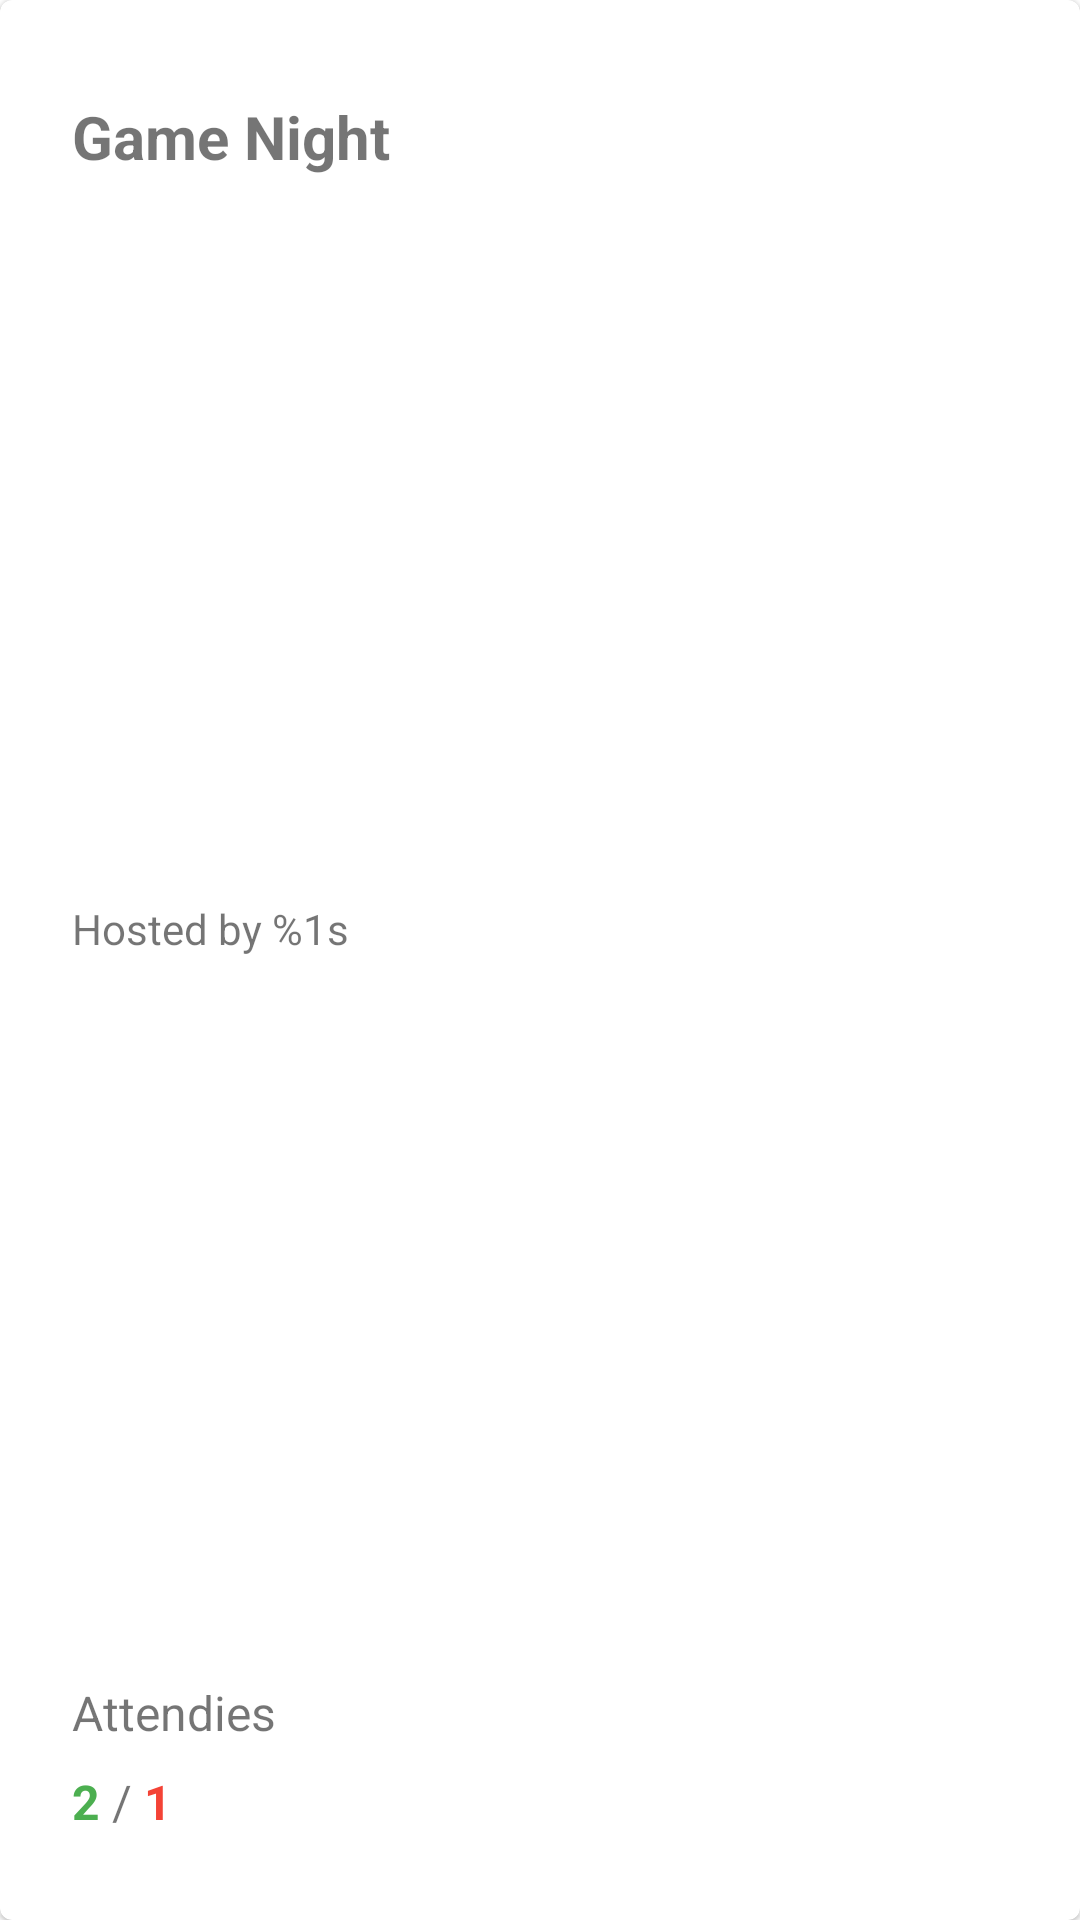

Produce the Android XML layout that renders to this screen, including the resource entries it uses.
<!-- AndroidManifest.xml: application theme Theme.BoardGameApp -->
<!-- res/layout/upcoming_events_item_view.xml -->
<?xml version="1.0" encoding="utf-8"?>
 <com.google.android.material.card.MaterialCardView
        xmlns:android="http://schemas.android.com/apk/res/android"
        xmlns:app="http://schemas.android.com/apk/res-auto"
        xmlns:tools="http://schemas.android.com/tools"
        android:layout_width="match_parent"
        android:layout_height="wrap_content"
        android:layout_marginTop="5dp"
        android:layout_marginBottom="5dp"
        android:minWidth="400dp">

    <androidx.constraintlayout.widget.ConstraintLayout
        android:id="@+id/card_content"
        android:layout_width="match_parent"
        android:layout_height="match_parent"
        android:padding="16dp">

        <TextView
            android:id="@+id/ue_title"
            android:layout_width="wrap_content"
            android:layout_height="wrap_content"
            android:layout_marginStart="8dp"
            android:layout_marginTop="16dp"
            android:text="@string/game_night"
            android:textSize="20sp"
            android:textStyle="bold"
            app:layout_constraintStart_toStartOf="parent"
            app:layout_constraintTop_toTopOf="parent" />

        <TextView
            android:id="@+id/ue_date"
            android:layout_width="wrap_content"
            android:layout_height="wrap_content"
            android:textSize="20sp"
            app:layout_constraintBottom_toBottomOf="@+id/ue_title"
            app:layout_constraintEnd_toEndOf="@+id/ue_enter_event_button"
            app:layout_constraintTop_toTopOf="@+id/ue_title"
            app:layout_constraintVertical_bias="1.0" />

        <TextView
            android:id="@+id/attendies"
            android:layout_width="wrap_content"
            android:layout_height="wrap_content"
            android:text="@string/attendies"
            android:textSize="16sp"
            app:layout_constraintStart_toStartOf="@+id/ue_title"
            app:layout_constraintTop_toTopOf="@+id/ue_enter_event_button" />

        <TextView
            android:id="@+id/ue_accepted"
            android:layout_width="wrap_content"
            android:layout_height="wrap_content"
            android:layout_marginTop="8dp"
            android:text="2"
            android:textColor="#4CAF50"
            android:textSize="16sp"
            android:textStyle="bold"
            app:layout_constraintStart_toStartOf="@+id/attendies"
            app:layout_constraintTop_toBottomOf="@+id/attendies" />

        <Button
            android:id="@+id/ue_enter_event_button"
            android:layout_width="wrap_content"
            android:layout_height="wrap_content"
            android:layout_marginStart="200dp"
            android:layout_marginTop="24dp"
            android:layout_marginEnd="16dp"
            android:layout_marginBottom="16dp"
            android:text="@string/enter_event"
            app:layout_constraintBottom_toBottomOf="parent"
            app:layout_constraintEnd_toEndOf="parent"
            app:layout_constraintHorizontal_bias="1.0"
            app:layout_constraintStart_toEndOf="@+id/ue_title"
            app:layout_constraintTop_toBottomOf="@+id/ue_date"
            app:layout_constraintVertical_bias="1.0" />

        <TextView
            android:id="@+id/ue_slash"
            android:layout_width="wrap_content"
            android:layout_height="wrap_content"
            android:layout_marginStart="4dp"
            android:text="/"
            android:textSize="16sp"
            app:layout_constraintBottom_toBottomOf="@+id/ue_accepted"
            app:layout_constraintStart_toEndOf="@+id/ue_accepted"
            app:layout_constraintTop_toTopOf="@+id/ue_accepted"
            app:layout_constraintVertical_bias="0.0" />

        <TextView
            android:id="@+id/ue_cancelled"
            android:layout_width="wrap_content"
            android:layout_height="wrap_content"
            android:layout_marginStart="4dp"
            android:layout_marginEnd="24dp"
            android:text="1"
            android:textColor="#F44336"
            android:textSize="16sp"
            android:textStyle="bold"
            app:layout_constraintBottom_toBottomOf="@+id/ue_slash"
            app:layout_constraintEnd_toEndOf="@+id/attendies"
            app:layout_constraintHorizontal_bias="0.0"
            app:layout_constraintStart_toEndOf="@+id/ue_slash"
            app:layout_constraintTop_toTopOf="@+id/ue_slash"
            app:layout_constraintVertical_bias="0.0" />

        <TextView
            android:id="@+id/ue_host"
            android:layout_width="wrap_content"
            android:layout_height="wrap_content"
            android:text="@string/hostet_by"
            app:layout_constraintBottom_toTopOf="@+id/attendies"
            app:layout_constraintStart_toStartOf="@+id/ue_title"
            app:layout_constraintTop_toBottomOf="@+id/ue_title" />



    </androidx.constraintlayout.widget.ConstraintLayout>

</com.google.android.material.card.MaterialCardView>
<!-- resources referenced by this layout -->
<resources>
  <string name="attendies">Attendies</string>
  <string name="enter_event">ENTER EVENT</string>
  <string name="game_night">Game Night</string>
  <string name="hostet_by">Hosted by %1s</string>
  <style name="Theme.BoardGameApp" parent="Theme.MaterialComponents.Light.DarkActionBar">
          
          <item name="colorPrimary">@color/black</item>
          <item name="colorPrimaryVariant">@color/black</item>
          <item name="colorOnPrimary">@color/white</item>
          
          <item name="colorSecondary">@color/teal_200</item>
          <item name="colorSecondaryVariant">@color/teal_700</item>
          <item name="colorOnSecondary">@color/black</item>
          
          <item name="android:statusBarColor">?attr/colorPrimaryVariant</item>
          
      </style>
  <!-- not gathered from this repository: default colours our renderer supplied (Android Studio template values) -->
  <color name="teal_200">#FF03DAC5</color>
  <color name="teal_700">#FF018786</color>
  <color name="black">#FF000000</color>
  <color name="white">#FFFFFFFF</color>
</resources>
